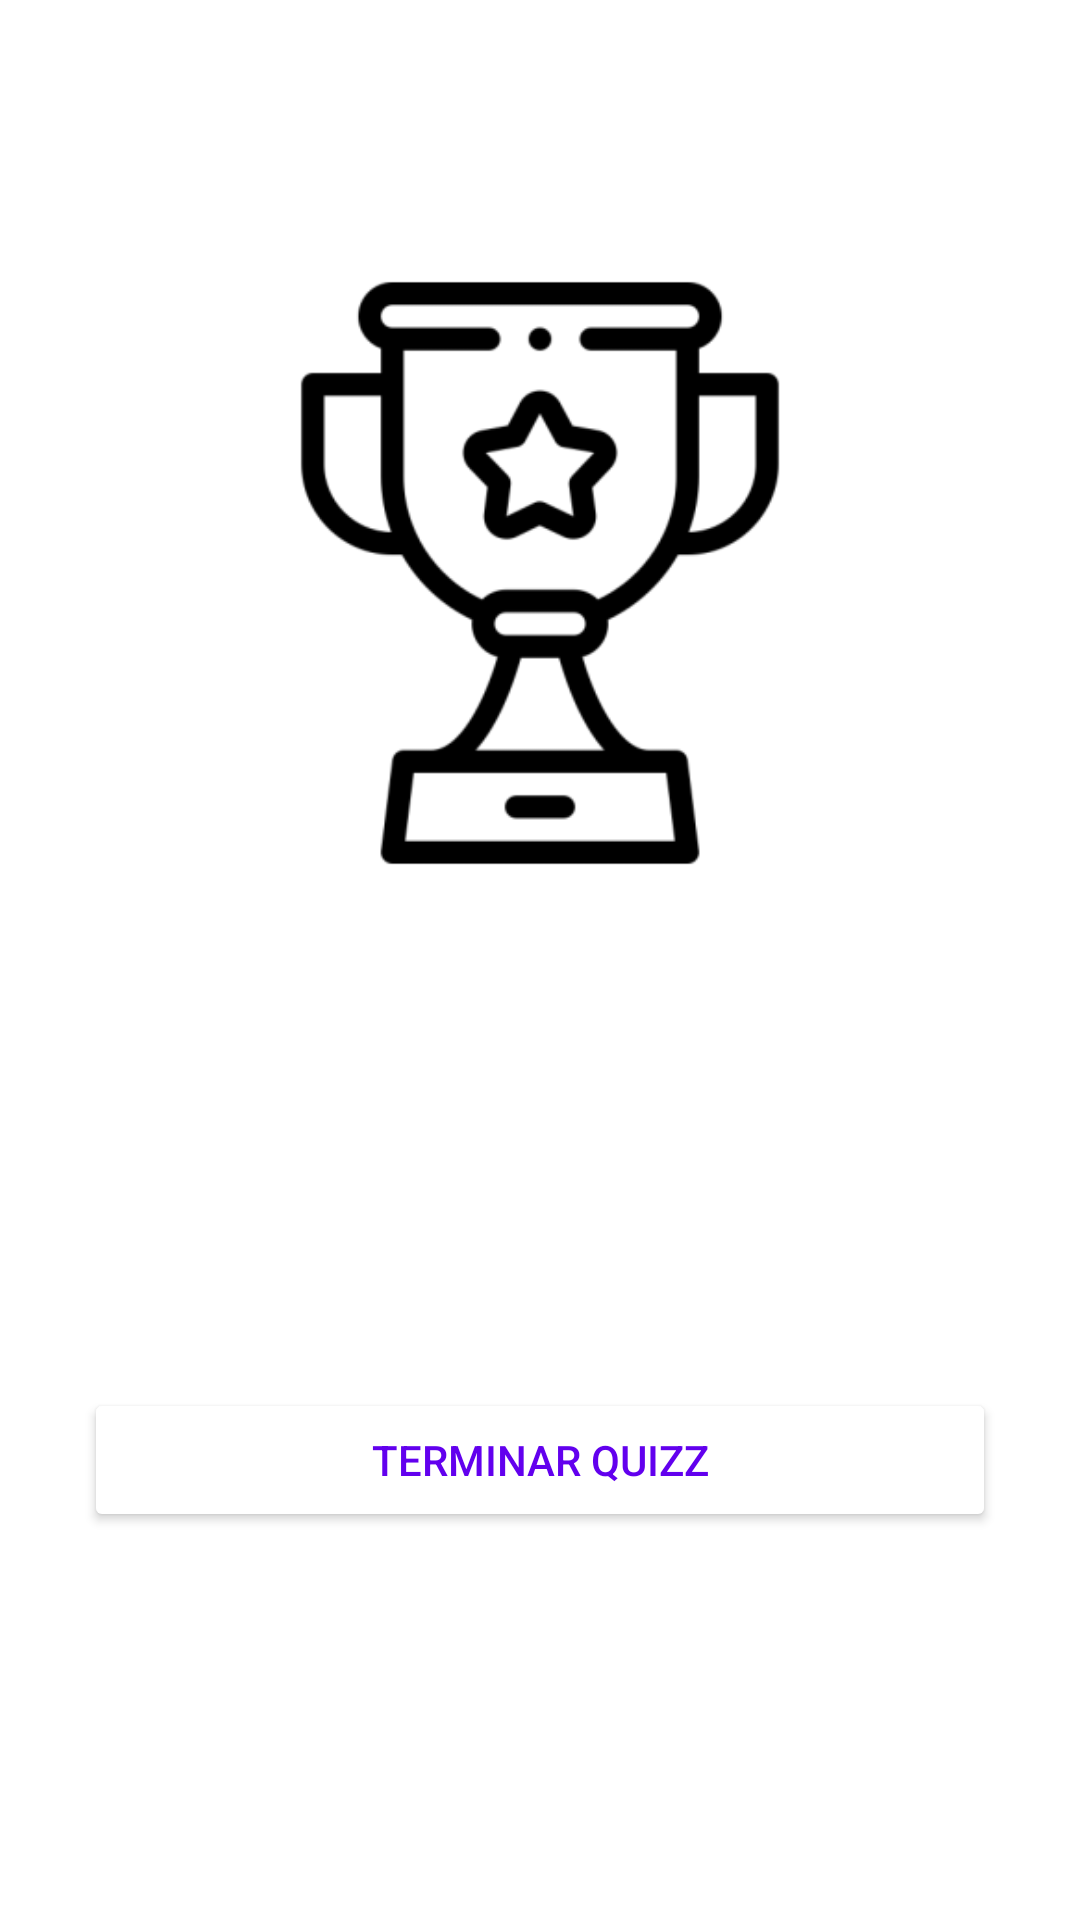

Here is an Android app screen rendered from its layout file. Give the layout XML and the strings, colors and styles it references.
<!-- AndroidManifest.xml: application theme Theme.QuizzApp -->
<!-- res/layout/finish_activity.xml -->
<?xml version="1.0" encoding="utf-8"?>
<layout>
    <LinearLayout xmlns:android="http://schemas.android.com/apk/res/android"
        xmlns:app="http://schemas.android.com/apk/res-auto"
        android:layout_width="match_parent"
        android:layout_height="match_parent"
        android:background="@drawable/ic_bg"
        android:orientation="vertical"
        android:padding="16dp">

        <TextView
            android:id="@+id/textView2"
            android:layout_width="match_parent"
            android:layout_height="wrap_content"
            android:gravity="center"
            android:text="Resultado"
            android:padding="16dp"
            android:textColor="@color/white"
            android:textSize="20sp"
            android:textStyle="bold" />

        <ImageView
            android:id="@+id/imageView"
            android:layout_width="200dp"
            android:layout_height="200dp"
            android:layout_gravity="center"
            android:layout_margin="16dp"
            app:srcCompat="@mipmap/ic_trofeuuu" />

        <TextView
            android:id="@+id/textView3"
            android:layout_width="match_parent"
            android:layout_height="wrap_content"
            android:gravity="center"
            android:text="@string/parabens"
            android:textColor="@color/white"
            android:textSize="20sp"
            android:layout_marginTop="36dp"
            android:textStyle="bold" />

        <TextView
            android:id="@+id/textViewNome"
            android:layout_width="match_parent"
            android:layout_height="wrap_content"
            android:gravity="center"
            android:text="seuNomeAqui"
            android:textColor="@color/white"
            android:textSize="20sp"
            android:padding="16dp"
            android:textStyle="bold" />

        <TextView
            android:id="@+id/tvScore"
            android:layout_width="match_parent"
            android:layout_height="wrap_content"
            android:gravity="center"
            android:text="Sua pontuacao eh 0 de 10"
            android:textColor="@color/white"
            android:textSize="16sp"
            android:textStyle="" />

        <Button
            android:id="@+id/btnFinish"
            android:layout_width="match_parent"
            android:layout_height="wrap_content"
            android:backgroundTint="@color/white"
            android:text="Terminar quizz"
            android:textColor="@color/design_default_color_primary"
            android:layout_margin="12dp" />
    </LinearLayout>
</layout>
<!-- resources referenced by this layout -->
<resources>
  <!-- mipmap ic_trofeuuu: png bitmap (mipmap-hdpi, 4787 bytes) -->
  <string name="parabens">Parabens,</string>
  <style name="Theme.QuizzApp" parent="Theme.MaterialComponents.DayNight.NoActionBar">
          
          <item name="colorPrimary">@color/purple_500</item>
          <item name="colorPrimaryVariant">@color/purple_700</item>
          <item name="colorOnPrimary">@color/white</item>
          
          <item name="colorSecondary">@color/teal_200</item>
          <item name="colorSecondaryVariant">@color/teal_700</item>
          <item name="colorOnSecondary">@color/black</item>
          
          <item name="android:statusBarColor" tools:targetApi="l">?attr/colorPrimaryVariant</item>
          
      </style>
  <!-- not gathered from this repository: default colours our renderer supplied (Android Studio template values) -->
  <color name="purple_500">#FF6200EE</color>
  <color name="purple_700">#FF3700B3</color>
  <color name="teal_200">#FF03DAC5</color>
  <color name="teal_700">#FF018786</color>
  <color name="black">#FF000000</color>
  <color name="white">#FFFFFFFF</color>
</resources>
